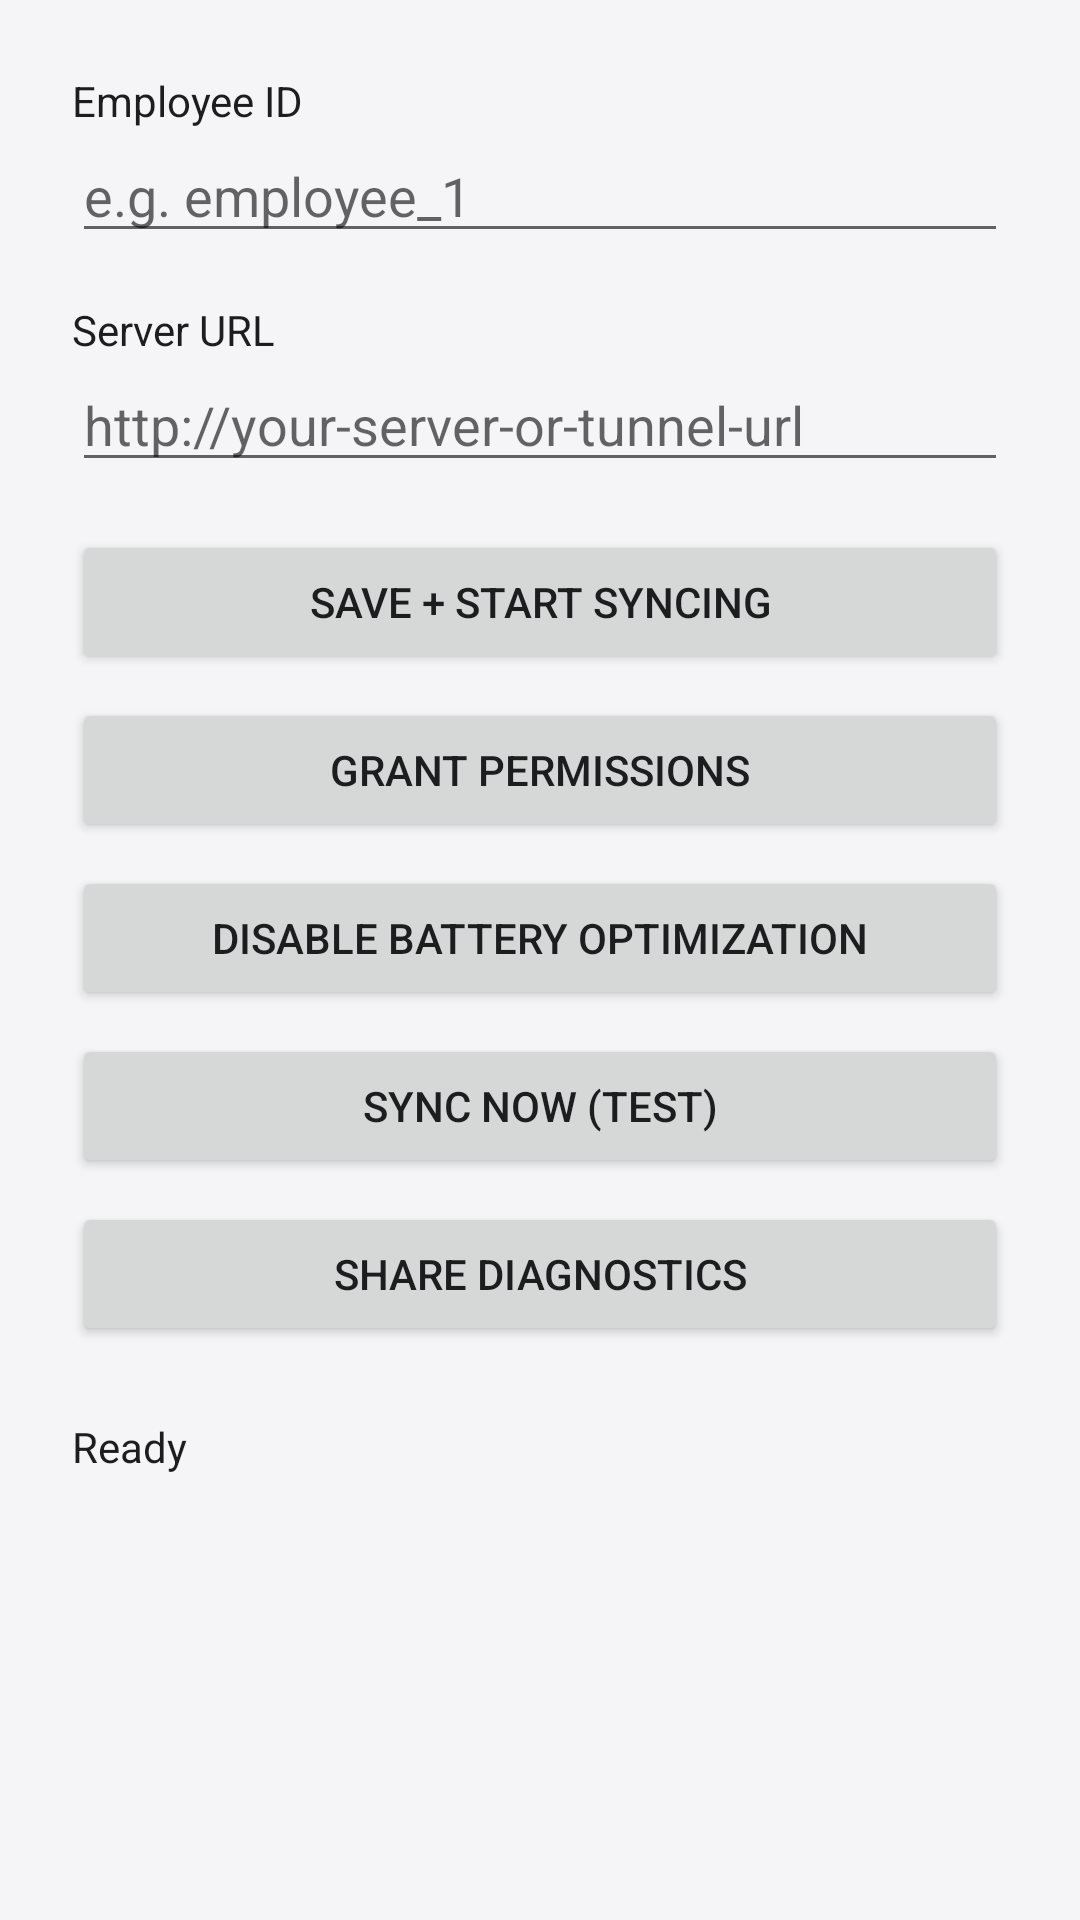

Produce the Android XML layout that renders to this screen, including the resource entries it uses.
<!-- AndroidManifest.xml: application theme Theme.CallAgent -->
<!-- res/layout/activity_main.xml -->
<?xml version="1.0" encoding="utf-8"?>
<ScrollView xmlns:android="http://schemas.android.com/apk/res/android"
    android:layout_width="match_parent"
    android:layout_height="match_parent">

    <LinearLayout
        android:layout_width="match_parent"
        android:layout_height="wrap_content"
        android:orientation="vertical"
        android:padding="24dp">

        <TextView
            android:layout_width="wrap_content"
            android:layout_height="wrap_content"
            android:text="Employee ID" />

        <EditText
            android:id="@+id/employeeIdInput"
            android:layout_width="match_parent"
            android:layout_height="wrap_content"
            android:hint="e.g. employee_1" />

        <TextView
            android:layout_width="wrap_content"
            android:layout_height="wrap_content"
            android:layout_marginTop="16dp"
            android:text="Server URL" />

        <EditText
            android:id="@+id/serverUrlInput"
            android:layout_width="match_parent"
            android:layout_height="wrap_content"
            android:hint="http://your-server-or-tunnel-url"
            android:inputType="textUri" />

        <Button
            android:id="@+id/saveButton"
            android:layout_width="match_parent"
            android:layout_height="wrap_content"
            android:layout_marginTop="16dp"
            android:text="Save + Start Syncing" />

        <Button
            android:id="@+id/permissionsButton"
            android:layout_width="match_parent"
            android:layout_height="wrap_content"
            android:layout_marginTop="8dp"
            android:text="Grant Permissions" />

        <Button
            android:id="@+id/batteryButton"
            android:layout_width="match_parent"
            android:layout_height="wrap_content"
            android:layout_marginTop="8dp"
            android:text="Disable Battery Optimization" />

        <Button
            android:id="@+id/syncNowButton"
            android:layout_width="match_parent"
            android:layout_height="wrap_content"
            android:layout_marginTop="8dp"
            android:text="Sync Now (test)" />

        <Button
            android:id="@+id/shareDiagnosticsButton"
            android:layout_width="match_parent"
            android:layout_height="wrap_content"
            android:layout_marginTop="8dp"
            android:text="Share Diagnostics" />

        <TextView
            android:id="@+id/statusText"
            android:layout_width="match_parent"
            android:layout_height="wrap_content"
            android:layout_marginTop="24dp"
            android:text="Ready" />

    </LinearLayout>

</ScrollView>
<!-- resources referenced by this layout -->
<resources>
  <style name="Theme.CallAgent" parent="Theme.AppCompat.DayNight.NoActionBar">
          <item name="colorAccent">@color/accent</item>
          <item name="colorPrimary">@color/accent</item>
          <item name="android:windowBackground">@color/bg</item>
          <item name="android:statusBarColor">@color/bg</item>
          <item name="android:windowLightStatusBar">true</item>
          <item name="android:textColor">@color/text</item>
      </style>
  <color name="accent">#0071E3</color>
  <color name="bg">#F5F5F7</color>
  <color name="text">#1D1D1F</color>
</resources>
